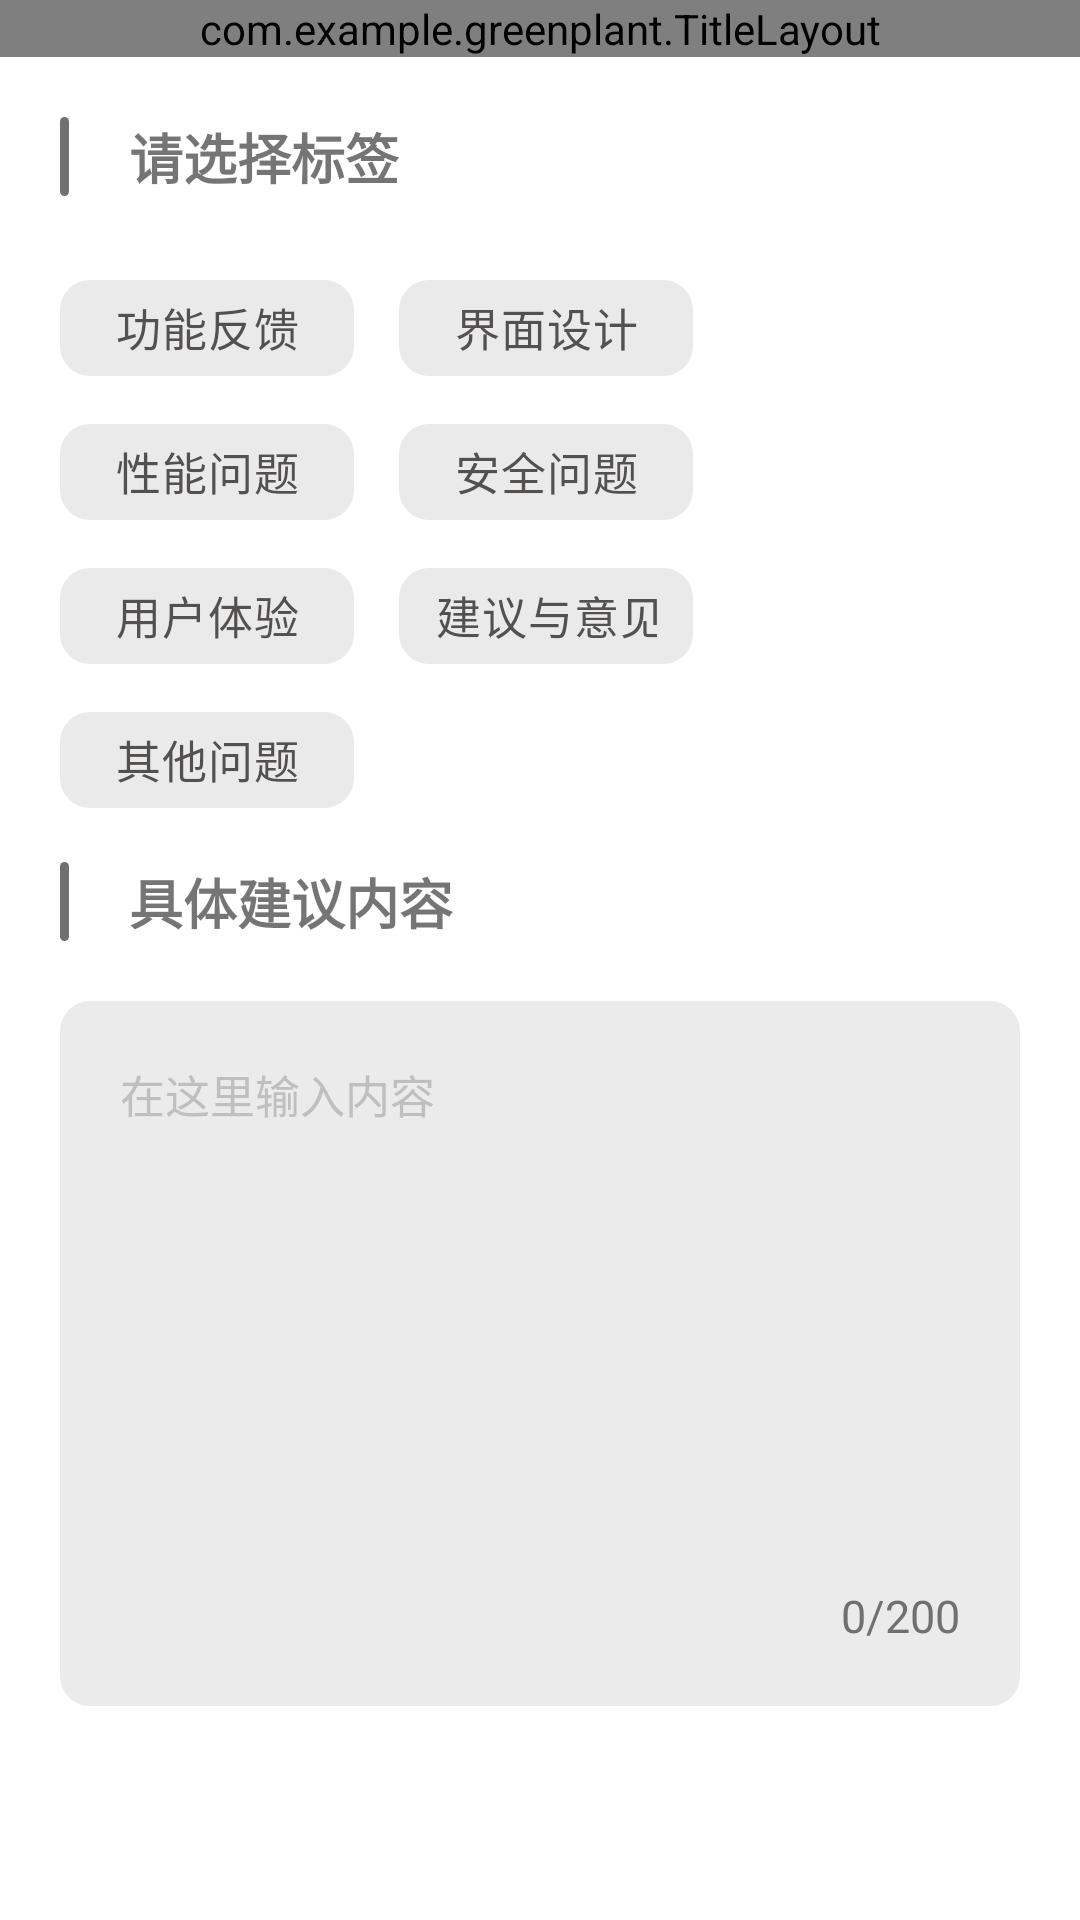

Write the Android layout XML for this screen, with the resource values it uses.
<!-- AndroidManifest.xml: application theme Theme.GreenPlant -->
<!-- res/layout/activity_send_application_bug.xml -->
<?xml version="1.0" encoding="utf-8"?>
<LinearLayout xmlns:android="http://schemas.android.com/apk/res/android"
    xmlns:tools="http://schemas.android.com/tools"
    android:layout_width="match_parent"
    android:layout_height="match_parent"
    xmlns:app="http://schemas.android.com/apk/res-auto"
    android:orientation="vertical"
    tools:ignore="MissingConstraints"
    tools:context=".component.me.SendApplicationBugActivity">
    <com.example.greenplant.TitleLayout
        android:id="@+id/titleLayout"
        android:fitsSystemWindows="true"
        android:background="?attr/colorPrimary"
        android:layout_width="match_parent"
        android:layout_height="wrap_content"/>
    <LinearLayout
        android:padding="@dimen/content_padding"
        android:orientation="vertical"
        android:layout_width="match_parent"
        android:layout_height="match_parent">
        
        <LinearLayout
            android:orientation="horizontal"
            android:layout_width="match_parent"
            android:layout_height="wrap_content">
            <View
                android:background="@drawable/application_bug_view_background"
                android:layout_width="3dp"
                android:layout_height="match_parent"/>
            <TextView
                android:textStyle="bold"
                android:textSize="18sp"
                android:layout_marginLeft="@dimen/dialog_margin"
                android:text="@string/selectTag"
                android:layout_width="wrap_content"
                android:layout_height="wrap_content"/>
        </LinearLayout>

        <com.google.android.material.chip.ChipGroup
            android:layout_marginTop="@dimen/dialog_margin"
            android:id="@+id/chipGroup"
            android:layout_width="wrap_content"
            android:layout_height="wrap_content"
            app:singleLine="false"
            app:singleSelection="true"> 

            <com.google.android.material.chip.Chip
                style="@style/ChipStyle"
                app:chipCornerRadius="@dimen/d10"
                android:id="@+id/chip1"
                android:text="@string/function_feed_back" />

            <com.google.android.material.chip.Chip
                app:chipCornerRadius="@dimen/d10"
                style="@style/ChipStyle"
                android:id="@+id/chip2"
                android:text="@string/ui" />

            <com.google.android.material.chip.Chip
                app:chipCornerRadius="@dimen/d10"
                style="@style/ChipStyle"
                android:id="@+id/chip3"
                android:text="@string/performance_issues" />

            <com.google.android.material.chip.Chip
                app:chipCornerRadius="@dimen/d10"
                style="@style/ChipStyle"
                android:id="@+id/chip4"
                android:text="@string/safe" />

            <com.google.android.material.chip.Chip
                app:chipCornerRadius="@dimen/d10"
                style="@style/ChipStyle"
                android:id="@+id/chip5"
                android:text="@string/experience" />

            <com.google.android.material.chip.Chip
                app:chipCornerRadius="@dimen/d10"
                style="@style/ChipStyle"
                android:id="@+id/chip6"
                android:text="@string/advice" />

            <com.google.android.material.chip.Chip
                app:chipCornerRadius="@dimen/d10"
                style="@style/ChipStyle"
                android:id="@+id/chip7"
                android:text="@string/other" />

        </com.google.android.material.chip.ChipGroup>

        <LinearLayout
            android:layout_marginTop="@dimen/d10"
            android:orientation="horizontal"
            android:layout_width="match_parent"
            android:layout_height="wrap_content">
            <View
                android:background="@drawable/application_bug_view_background"
                android:layout_width="3dp"
                android:layout_height="match_parent"/>
            <TextView
                android:textStyle="bold"
                android:textSize="18sp"
                android:layout_marginLeft="@dimen/dialog_margin"
                android:text="@string/detail_content_title"
                android:layout_width="wrap_content"
                android:layout_height="wrap_content"/>
        </LinearLayout>

        <androidx.constraintlayout.widget.ConstraintLayout
            android:background="@drawable/application_bug_edit_background"
            android:layout_marginTop="@dimen/dialog_margin"
            android:layout_width="match_parent"
            android:padding="@dimen/dialog_padding"
            android:layout_height="235dp">
            <EditText
                android:id="@+id/edit"
                android:layout_marginBottom="@dimen/dialog_margin"
                android:textColorHint="@color/change_phone_gray"
                android:hint="@string/hint_content"
                android:maxLength="200"
                android:textSize="15sp"
                android:background="@null"
                android:layout_width="match_parent"
                android:layout_height="wrap_content" />
            <TextView
                android:textSize="15sp"
                android:id="@+id/limit"
                app:layout_constraintRight_toRightOf="parent"
                app:layout_constraintBottom_toBottomOf="parent"
                android:text="@string/limit_application_edit"
                android:textColor="@color/meSettingValue"
                android:layout_width="wrap_content"
                android:layout_height="wrap_content"/>

            <TextView
                android:id="@+id/textCount"
                android:textSize="15sp"
                android:textColor="@color/meSettingValue"
                app:layout_constraintBottom_toBottomOf="parent"
                app:layout_constraintRight_toLeftOf="@id/limit"
                android:text="0"
                android:layout_width="wrap_content"
                android:layout_height="wrap_content"/>
        </androidx.constraintlayout.widget.ConstraintLayout>
        
        <Button
            android:id="@+id/commit"
            android:text="@string/commit"
            android:layout_marginTop="100dp"
            android:layout_width="match_parent"
            android:layout_height="50dp"/>

    </LinearLayout>
</LinearLayout>
<!-- resources referenced by this layout -->
<resources>
  <color name="change_phone_gray">#BFBFBF</color>
  <color name="meSettingValue">#707070</color>
  <dimen name="content_padding">20dp</dimen>
  <dimen name="d10">10dp</dimen>
  <dimen name="dialog_margin">20dp</dimen>
  <dimen name="dialog_padding">20dp</dimen>
  <!-- drawable application_bug_edit_background (drawable) -->
  <?xml version="1.0" encoding="utf-8"?>
  <shape xmlns:android="http://schemas.android.com/apk/res/android">
      <solid android:color="@color/plant_item_background"/>
      <corners android:radius="@dimen/d10"/>
  </shape>
  <!-- drawable application_bug_view_background (drawable) -->
  <?xml version="1.0" encoding="utf-8"?>
  <shape xmlns:android="http://schemas.android.com/apk/res/android">
      <solid android:color="@color/meSettingValue"/>
      <corners android:radius="@dimen/d10"/>
  </shape>
  <string name="advice">建议与意见</string>
  <string name="commit">提交</string>
  <string name="detail_content_title">具体建议内容</string>
  <string name="experience">用户体验</string>
  <string name="function_feed_back">功能反馈</string>
  <string name="hint_content">在这里输入内容</string>
  <string name="limit_application_edit">/200</string>
  <string name="other">其他问题</string>
  <string name="performance_issues">性能问题</string>
  <string name="safe">安全问题</string>
  <string name="selectTag">请选择标签</string>
  <string name="ui">界面设计</string>
  <style name="ChipStyle">
          <item name="android:textAlignment">center</item>
          <item name="android:layout_width">98dp</item>
          <item name="android:layout_height">wrap_content</item>
  
          <item name="android:textSize">15sp</item>
          <item name="android:layout_marginRight">7dp</item>
          <item name="background">@color/plant_item_background</item>
      </style>
  <style name="Theme.GreenPlant" parent="Theme.MaterialComponents.DayNight.NoActionBar">
          
  
          <item name="colorPrimary">#9AC68D</item>
          <item name="colorOnSurface">#3C3838</item>
          <item name="colorPrimaryVariant">@color/purple_700</item>
          <item name="colorOnPrimary">@color/white</item>
          
          <item name="colorSecondary">@color/teal_200</item>
          <item name="colorSecondaryVariant">@color/teal_700</item>
          <item name="colorOnSecondary">@color/black</item>
          
          <item name="android:statusBarColor">?attr/colorPrimaryVariant</item>
          
  
          <item name="colorLightWhite">@color/white</item>
      </style>
  <color name="plant_item_background">#EBEBEB</color>
  <color name="purple_700">#FF3700B3</color>
  <color name="white">#FFFFFFFF</color>
  <color name="teal_200">#FF03DAC5</color>
  <color name="teal_700">#FF018786</color>
  <color name="black">#FF000000</color>
</resources>
